Labelled photos from "Augmented", an image-classification folder in Leo-Thomas/K-Pipelines. The possible labels are: corrosion, no corrosion.

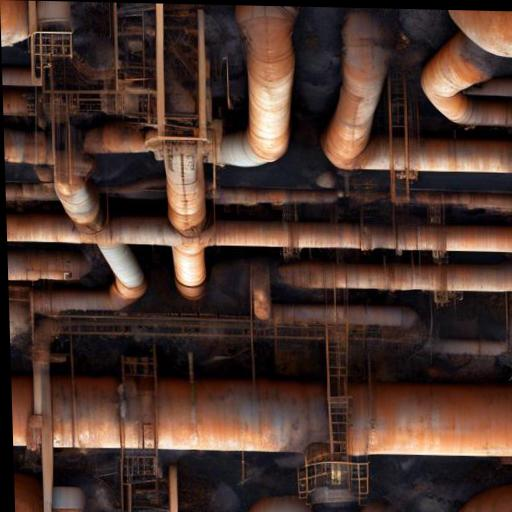
Label: corrosion

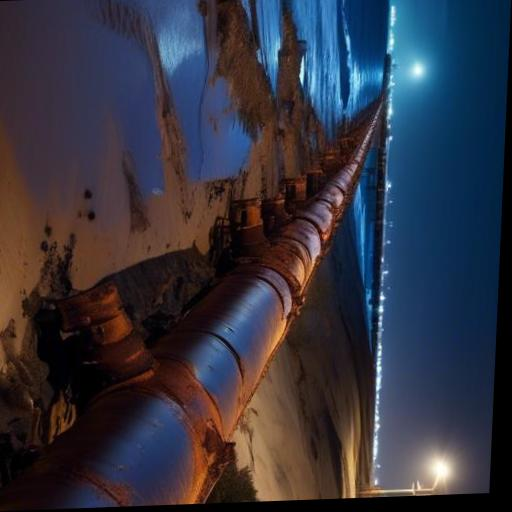
Label: corrosion

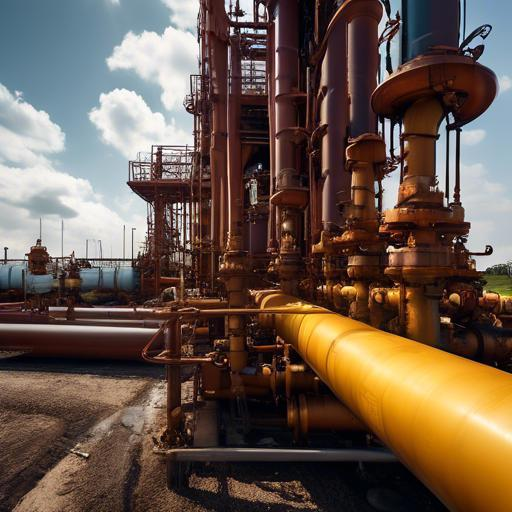
Label: no corrosion

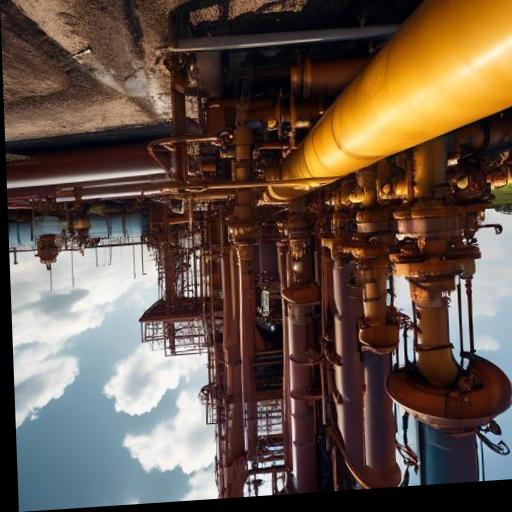
Label: no corrosion

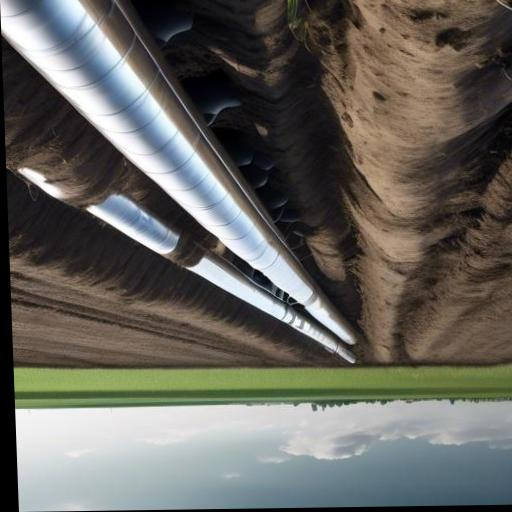
Label: no corrosion

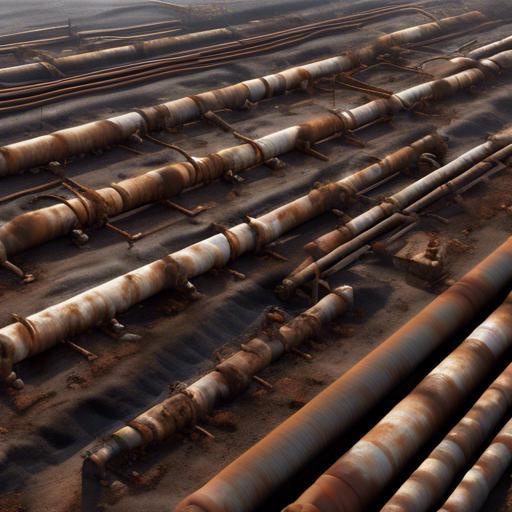
Label: corrosion
